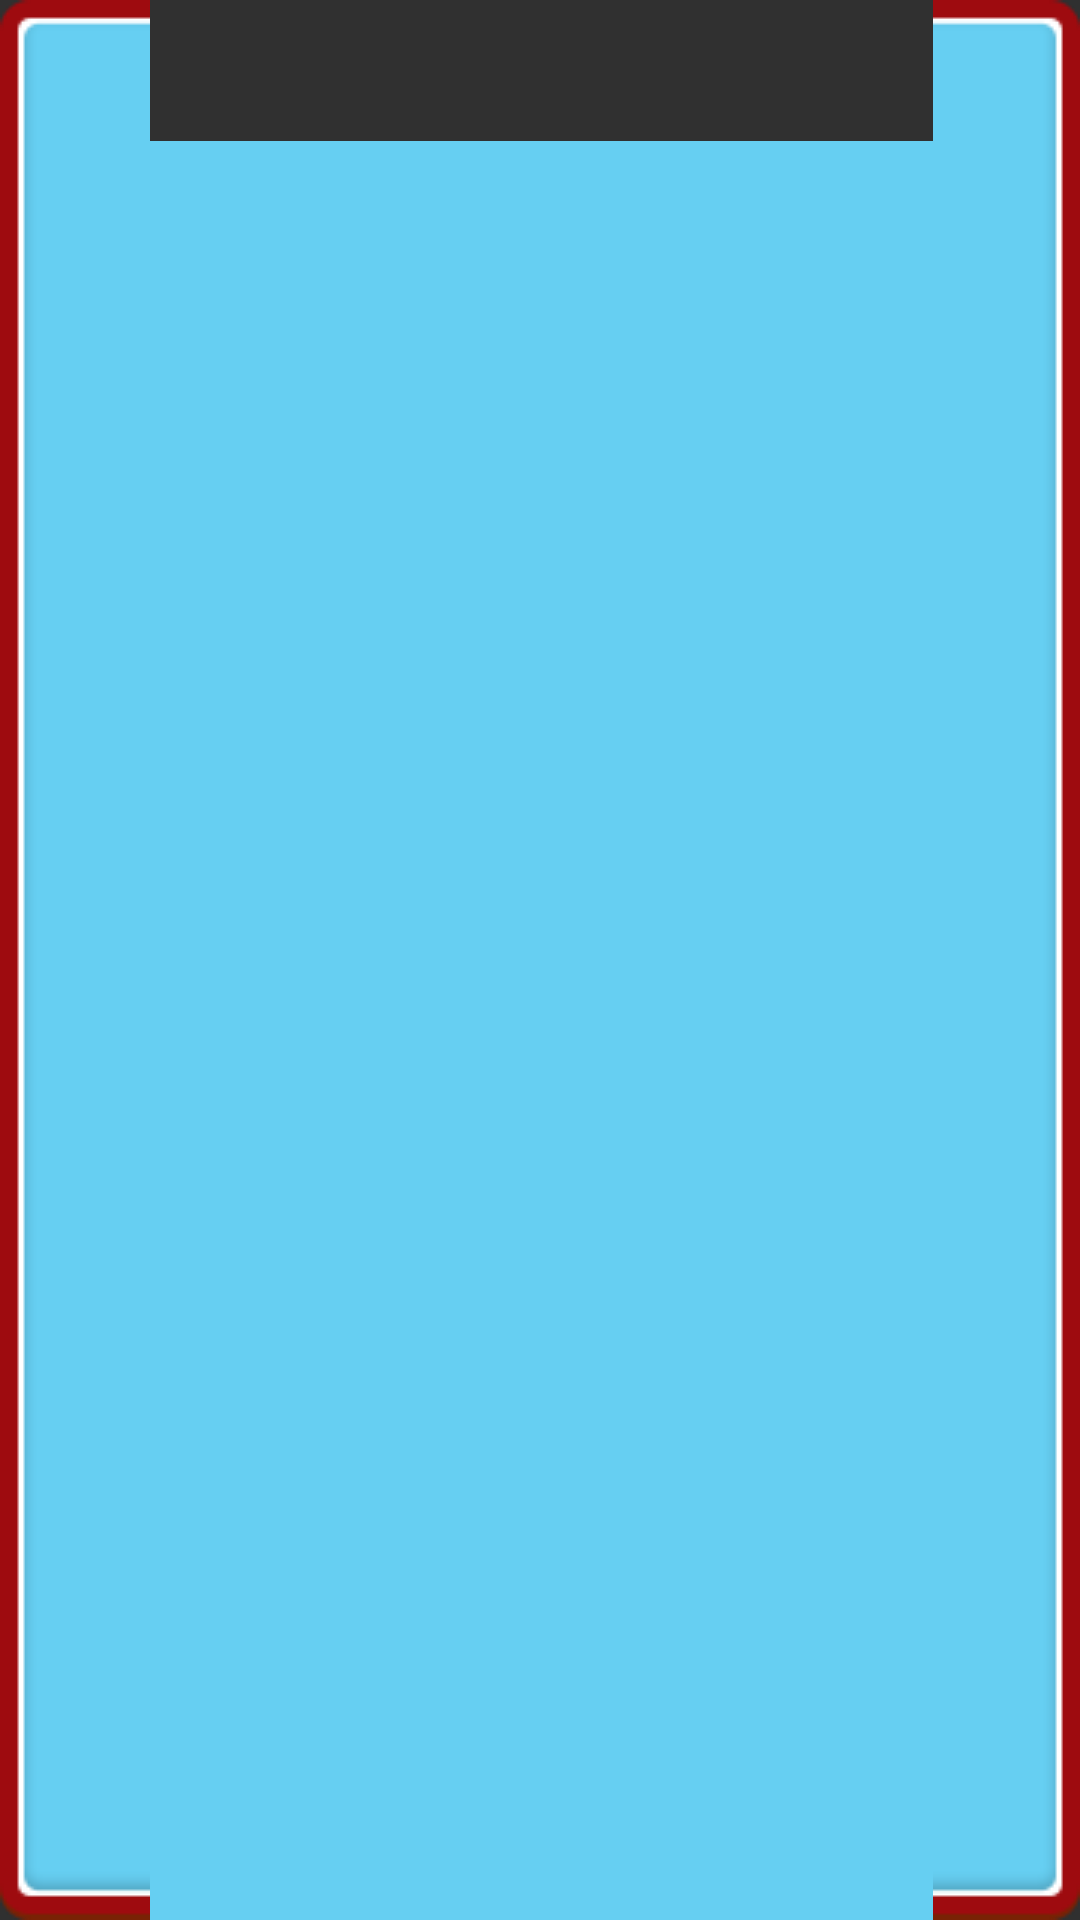

Write the Android layout XML for this screen, with the resource values it uses.
<!-- AndroidManifest.xml: application theme AppFullScreenTheme -->
<!-- res/layout/popup_intro.xml -->
<?xml version="1.0" encoding="utf-8"?>
<android.support.constraint.ConstraintLayout xmlns:android="http://schemas.android.com/apk/res/android"
    xmlns:app="http://schemas.android.com/apk/res-auto"
    xmlns:tools="http://schemas.android.com/tools"
    android:layout_width="wrap_content"
    android:layout_height="wrap_content"
    android:background="@drawable/tile">

    <TextView
        android:id="@+id/name"
        android:layout_width="wrap_content"
        android:layout_height="wrap_content"
        android:layout_marginBottom="16dp"
        android:layout_marginEnd="8dp"
        android:layout_marginLeft="8dp"
        android:layout_marginRight="8dp"
        android:layout_marginStart="8dp"
        android:layout_marginTop="8dp"
        android:fontFamily="@font/grobold"
        android:textSize="30sp"
        app:layout_constraintBottom_toTopOf="@+id/description"
        app:layout_constraintEnd_toEndOf="parent"
        app:layout_constraintStart_toStartOf="parent"
        app:layout_constraintTop_toTopOf="parent"
        app:layout_constraintVertical_chainStyle="spread"
        tools:text="Visual Impairment" />

    <TextView
        android:id="@+id/description"
        android:layout_width="@dimen/popup_intro_width"
        android:layout_height="wrap_content"
        android:layout_marginBottom="16dp"
        android:layout_marginEnd="16dp"
        android:layout_marginLeft="16dp"
        android:layout_marginRight="16dp"
        android:layout_marginStart="16dp"
        android:textSize="18sp"
        android:textStyle="bold"
        app:layout_constraintBottom_toTopOf="@+id/button_next"
        app:layout_constraintEnd_toEndOf="parent"
        app:layout_constraintStart_toStartOf="parent"
        app:layout_constraintTop_toBottomOf="@+id/name"
        tools:text="@string/common_google_play_services_unknown_issue" />

    <ImageView
        android:id="@+id/button_next"
        android:layout_width="@dimen/popup_button_back"
        android:layout_height="@dimen/popup_button_back"
        android:layout_marginBottom="8dp"
        android:layout_marginEnd="16dp"
        android:layout_marginRight="16dp"
        android:src="@drawable/button_again"
        app:layout_constraintBottom_toBottomOf="parent"
        app:layout_constraintEnd_toEndOf="parent"
        app:layout_constraintTop_toBottomOf="@+id/description" />
</android.support.constraint.ConstraintLayout>
<!-- resources referenced by this layout -->
<resources>
  <dimen name="popup_button_back">48dp</dimen>
  <dimen name="popup_intro_width">400dp</dimen>
  <style name="AppFullScreenTheme" parent="Theme.AppCompat.NoActionBar">
          <item name="android:windowNoTitle">true</item>
          <item name="android:windowActionBar">false</item>
          <item name="android:windowFullscreen">true</item>
          <item name="android:windowContentOverlay">@null</item>
          <item name="android:dialogPreferenceStyle">@style/Theme.AppCompat.Light.Dialog.Alert</item>
          <item name="preferenceTheme">@style/PreferenceThemeOverlay</item>
      </style>
</resources>
